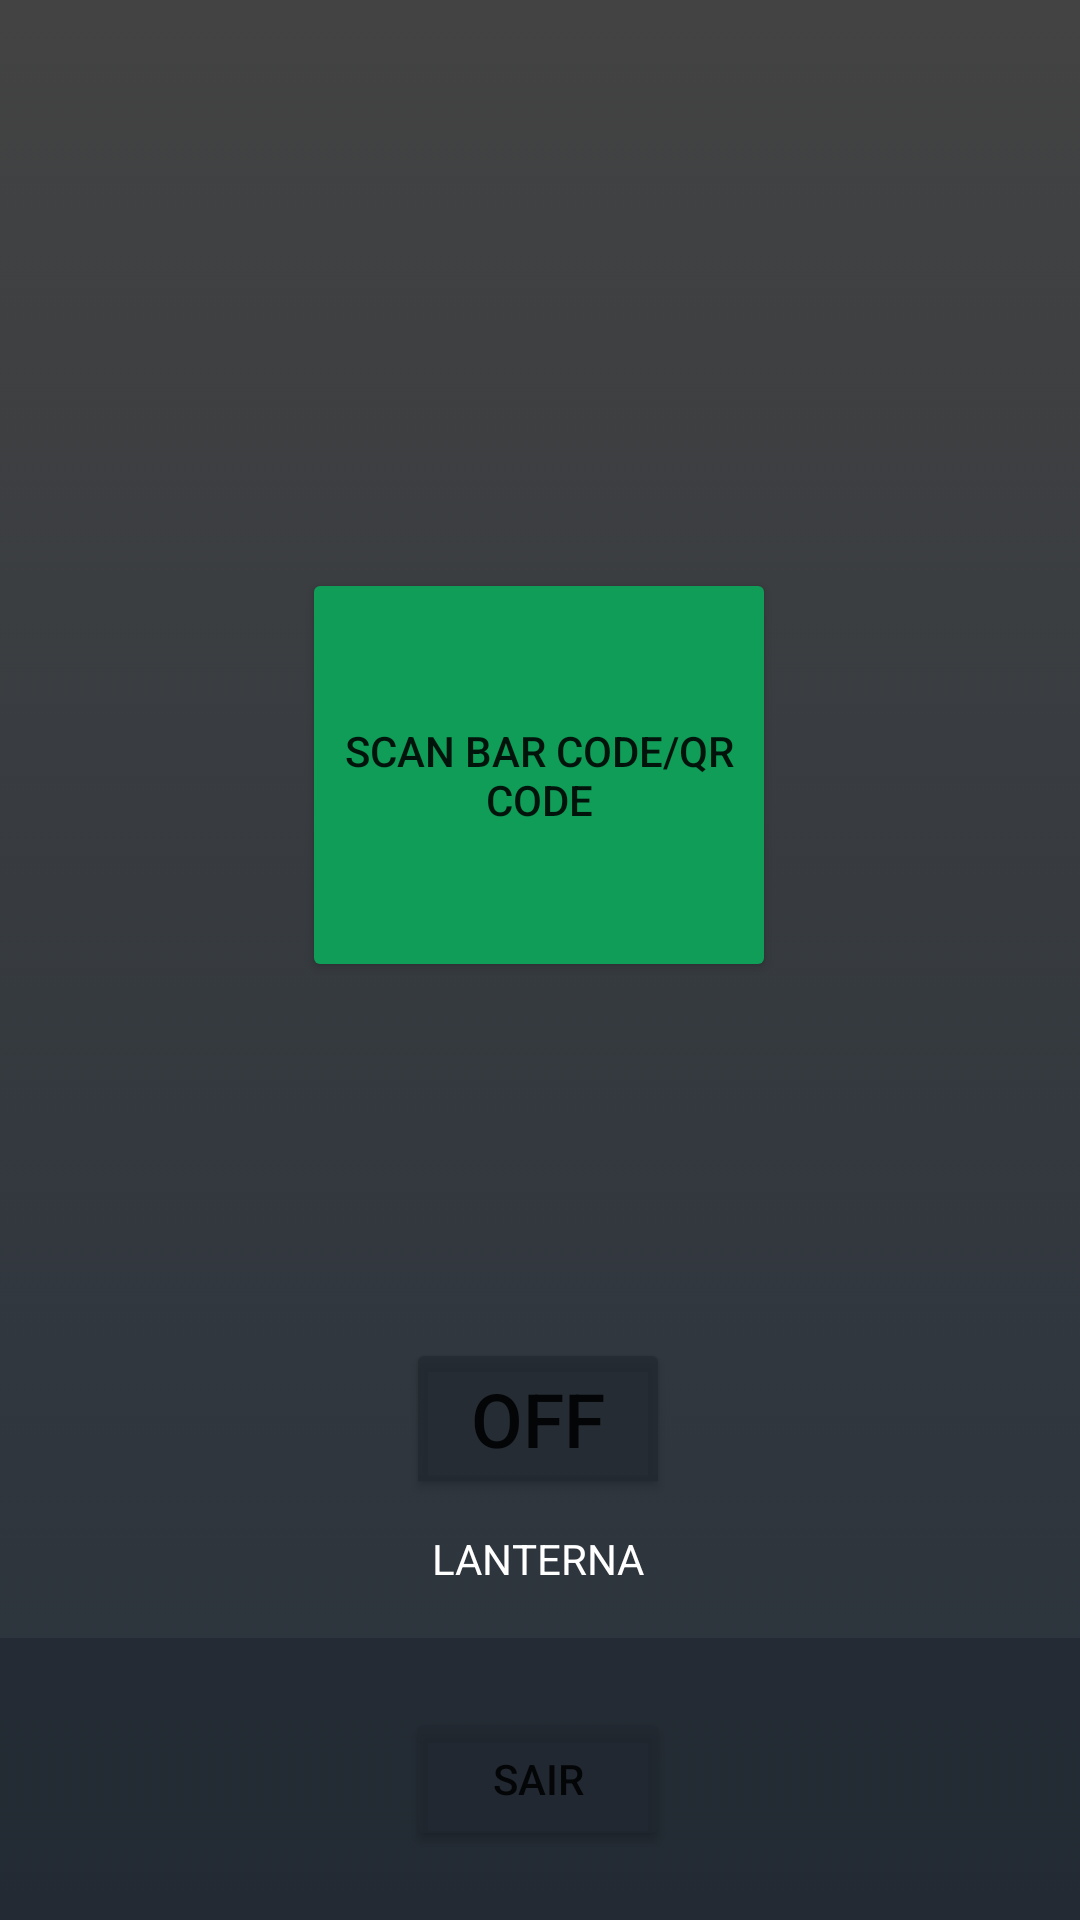

This screen was rendered from an Android layout file. Write that file and the resources it references.
<!-- AndroidManifest.xml: application theme Theme.AplicacaoFmuScan -->
<!-- res/layout/activity_principal.xml -->
<?xml version="1.0" encoding="utf-8"?>
<androidx.constraintlayout.widget.ConstraintLayout xmlns:android="http://schemas.android.com/apk/res/android"
    xmlns:app="http://schemas.android.com/apk/res-auto"
    xmlns:tools="http://schemas.android.com/tools"
    android:layout_width="match_parent"
    android:layout_height="match_parent"
    android:background="@drawable/gradient"
    tools:context=".principalActivity"
    tools:layout_editor_absoluteX="1dp"
    tools:layout_editor_absoluteY="313dp">


    <com.google.android.material.appbar.MaterialToolbar
        android:id="@+id/materialToolbar"
        android:layout_width="408dp"
        android:layout_height="94dp"
        android:background="#B5212830"
        android:minHeight="?attr/actionBarSize"
        android:theme="?attr/actionBarTheme"
        app:layout_constraintBottom_toBottomOf="parent"
        app:layout_constraintEnd_toEndOf="parent"
        app:layout_constraintHorizontal_bias="0.333"
        app:layout_constraintStart_toStartOf="parent"
        app:layout_constraintTop_toTopOf="parent"
        app:layout_constraintVertical_bias="1.0" />


    <Button
        android:id="@+id/btnLogout"
        android:layout_width="wrap_content"
        android:layout_height="wrap_content"
        android:backgroundTint="#B5212830"
        android:text="SAIR"
        app:layout_constraintBottom_toBottomOf="parent"
        app:layout_constraintEnd_toEndOf="parent"
        app:layout_constraintHorizontal_bias="0.498"
        app:layout_constraintStart_toStartOf="parent"
        app:layout_constraintTop_toTopOf="parent"
        app:layout_constraintVertical_bias="0.961" />

    <ToggleButton
        android:id="@+id/toggle_flashlight"
        android:layout_width="wrap_content"
        android:layout_height="wrap_content"
        android:layout_gravity="center"
        android:layout_marginTop="32dp"
        android:backgroundTint="#B5212830"
        android:onClick="toggleFlashLight"
        android:textSize="25sp"
        app:layout_constraintBottom_toBottomOf="parent"
        app:layout_constraintEnd_toEndOf="parent"
        app:layout_constraintHorizontal_bias="0.498"
        app:layout_constraintStart_toStartOf="parent"
        app:layout_constraintTop_toTopOf="parent"
        app:layout_constraintVertical_bias="0.747" />

    <Button
        android:id="@+id/btnScanner"
        android:layout_width="158dp"
        android:layout_height="138dp"
        android:layout_gravity="center"
        android:backgroundTint="#0F9D58"
        android:text="Scan Bar code/QR code"
        app:layout_constraintBottom_toBottomOf="parent"
        app:layout_constraintEnd_toEndOf="parent"
        app:layout_constraintHorizontal_bias="0.498"
        app:layout_constraintStart_toStartOf="parent"
        app:layout_constraintTop_toTopOf="parent"
        app:layout_constraintVertical_bias="0.377" />

    <TextView
        android:id="@+id/textView"
        android:layout_width="102dp"
        android:layout_height="35dp"
        android:gravity="center"
        android:text="LANTERNA"
        android:textColor="@color/white"
        app:layout_constraintBottom_toTopOf="@+id/materialToolbar"
        app:layout_constraintEnd_toEndOf="parent"
        app:layout_constraintHorizontal_bias="0.498"
        app:layout_constraintStart_toStartOf="parent"
        app:layout_constraintTop_toBottomOf="@+id/toggle_flashlight"
        app:layout_constraintVertical_bias="0.205" />

</androidx.constraintlayout.widget.ConstraintLayout>
<!-- resources referenced by this layout -->
<resources>
  <!-- drawable gradient (drawable) -->
  <?xml version="1.0" encoding="utf-8"?>
  
  <selector xmlns:android="http://schemas.android.com/apk/res/android">
      <item>
          <shape>
              <gradient
                  android:startColor="#29323c"
                  android:endColor="#434343"
                  android:angle="90"
                  android:type="linear" />
          </shape>
      </item>
  </selector>
  <style name="Theme.AplicacaoFmuScan" parent="Theme.MaterialComponents.DayNight.DarkActionBar">
          
          <item name="colorPrimary">@color/purple_500</item>
          <item name="colorPrimaryVariant">@color/purple_700</item>
          <item name="colorOnPrimary">@color/white</item>
          
          <item name="colorSecondary">@color/teal_200</item>
          <item name="colorSecondaryVariant">@color/teal_700</item>
          <item name="colorOnSecondary">@color/black</item>
          
          <item name="android:statusBarColor">?attr/colorPrimaryVariant</item>
          
      </style>
  <!-- not gathered from this repository: default colours our renderer supplied (Android Studio template values) -->
  <color name="purple_500">#FF6200EE</color>
  <color name="purple_700">#FF3700B3</color>
  <color name="teal_200">#FF03DAC5</color>
  <color name="teal_700">#FF018786</color>
  <color name="black">#FF000000</color>
  <color name="white">#FFFFFFFF</color>
</resources>
